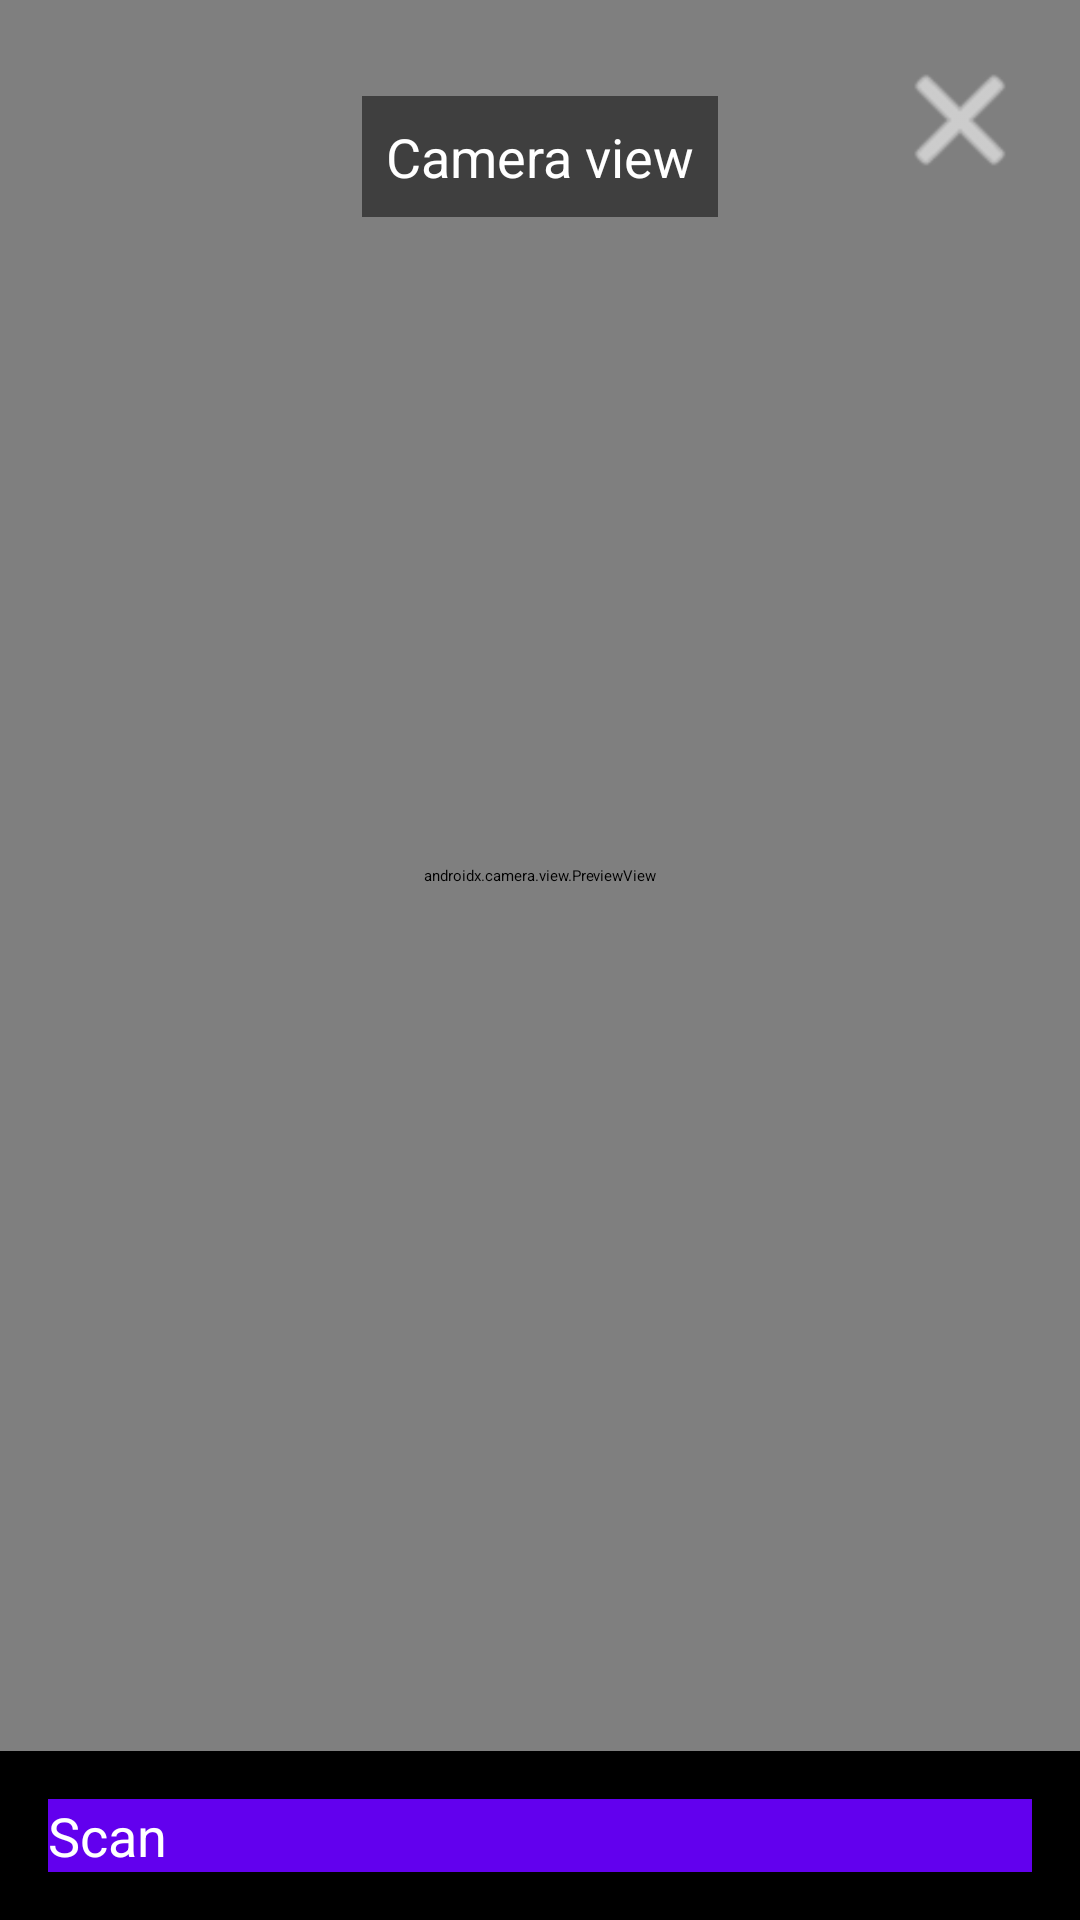

Here is an Android app screen rendered from its layout file. Give the layout XML and the strings, colors and styles it references.
<!-- AndroidManifest.xml: application theme Theme.HospitalData -->
<!-- res/layout/activity_form_scanner.xml -->
<?xml version="1.0" encoding="utf-8"?>
<RelativeLayout xmlns:android="http://schemas.android.com/apk/res/android"
    android:layout_width="match_parent"
    android:layout_height="match_parent"
    android:background="@android:color/black">

    
    <androidx.camera.view.PreviewView
        android:id="@+id/camera_preview"
        android:layout_width="match_parent"
        android:layout_height="match_parent"
        android:layout_above="@+id/button_scan" />

    
    <TextView
        android:layout_width="wrap_content"
        android:layout_height="wrap_content"
        android:layout_centerHorizontal="true"
        android:layout_marginTop="32dp"
        android:text="Camera view"
        android:textColor="@android:color/white"
        android:textSize="18sp"
        android:background="#80000000"
        android:padding="8dp" />

    
    <Button
        android:id="@+id/button_scan"
        android:layout_width="match_parent"
        android:layout_height="wrap_content"
        android:layout_alignParentBottom="true"
        android:layout_margin="16dp"
        android:text="Scan"
        android:textSize="18sp"
        android:background="@color/purple_500"
        android:textColor="@android:color/white" />

    
    <ImageButton
        android:id="@+id/button_close"
        android:layout_width="48dp"
        android:layout_height="48dp"
        android:layout_alignParentTop="true"
        android:layout_alignParentEnd="true"
        android:layout_margin="16dp"
        android:background="?android:attr/selectableItemBackgroundBorderless"
        android:src="@android:drawable/ic_menu_close_clear_cancel"
        android:tint="@android:color/white" />

</RelativeLayout>
<!-- resources referenced by this layout -->
<resources>
  <color name="purple_500">#FF6200EE</color>
  <style name="Theme.HospitalData" parent="Theme.MaterialComponents.DayNight.DarkActionBar">
          
          <item name="colorPrimary">@color/purple_200</item>
          <item name="colorPrimaryVariant">@color/purple_700</item>
          <item name="colorOnPrimary">@color/black</item>
          
          <item name="colorSecondary">@color/teal_200</item>
          <item name="colorSecondaryVariant">@color/teal_200</item>
          <item name="colorOnSecondary">@color/black</item>
          
          <item name="android:statusBarColor">?attr/colorPrimaryVariant</item>
          
      </style>
  <color name="purple_200">#FFBB86FC</color>
  <color name="purple_700">#FF3700B3</color>
  <color name="black">#FF000000</color>
  <color name="teal_200">#FF03DAC5</color>
</resources>
